Photos from the image-classification dataset "vgg-skz-crack-dataset" in the GitHub repository jyu1129/resnet50-crack-detection. Its 2 classes are: crack, non crack.

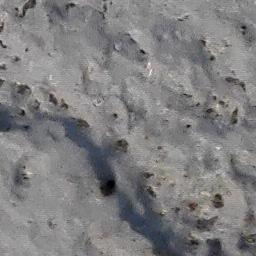
Label: non crack

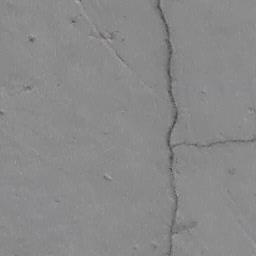
Label: crack

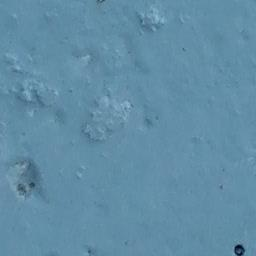
Label: non crack

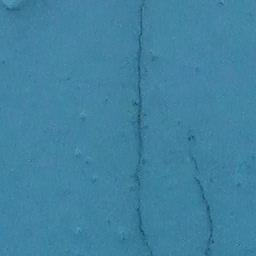
Label: crack

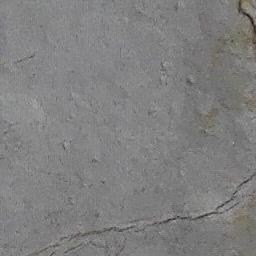
Label: crack

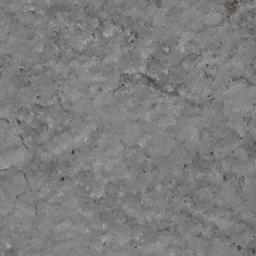
Label: non crack
